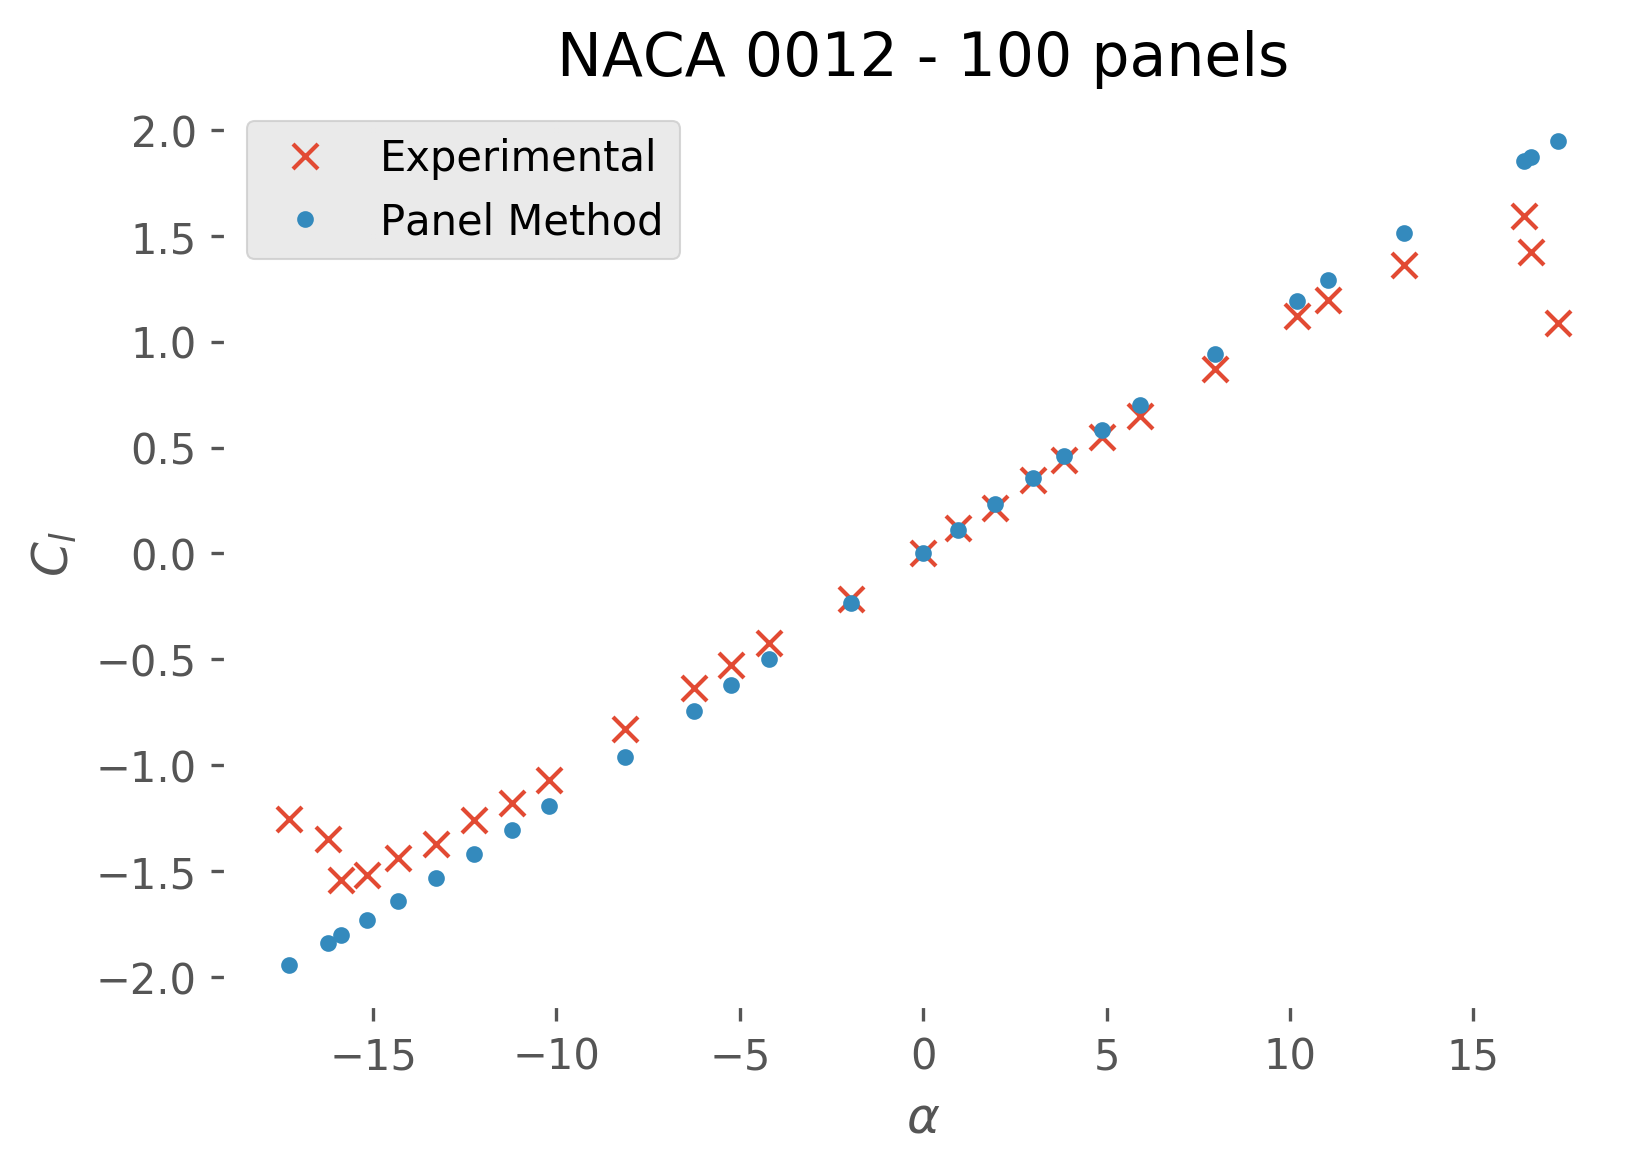

The data file committed next to this chart (first rows):
alpha, Experimental, Panel Method
-17.28, -1.253, -1.944
-16.23, -1.347, -1.84
-15.86, -1.544, -1.802
-15.17, -1.518, -1.732
-14.31, -1.44, -1.642
-13.28, -1.371, -1.533
-12.25, -1.259, -1.422
-11.22, -1.181, -1.309
-10.19, -1.069, -1.194
-8.141, -0.828, -0.9611
-6.256, -0.6382, -0.7426
-5.228, -0.5261, -0.6221
-4.2, -0.4226, -0.5007
-1.969, -0.2155, -0.2355
0.0, 0.0, 1.546844054754748e-11
0.94, 0.1206, 0.1125
1.969, 0.2155, 0.2355
2.995, 0.3448, 0.3577
3.851, 0.4396, 0.4594
4.879, 0.5517, 0.581
5.908, 0.6466, 0.702
7.963, 0.8708, 0.9407
10.19, 1.121, 1.194
11.05, 1.198, 1.289
13.11, 1.363, 1.514
16.38, 1.596, 1.855
16.57, 1.424, 1.874
17.3, 1.09, 1.946
